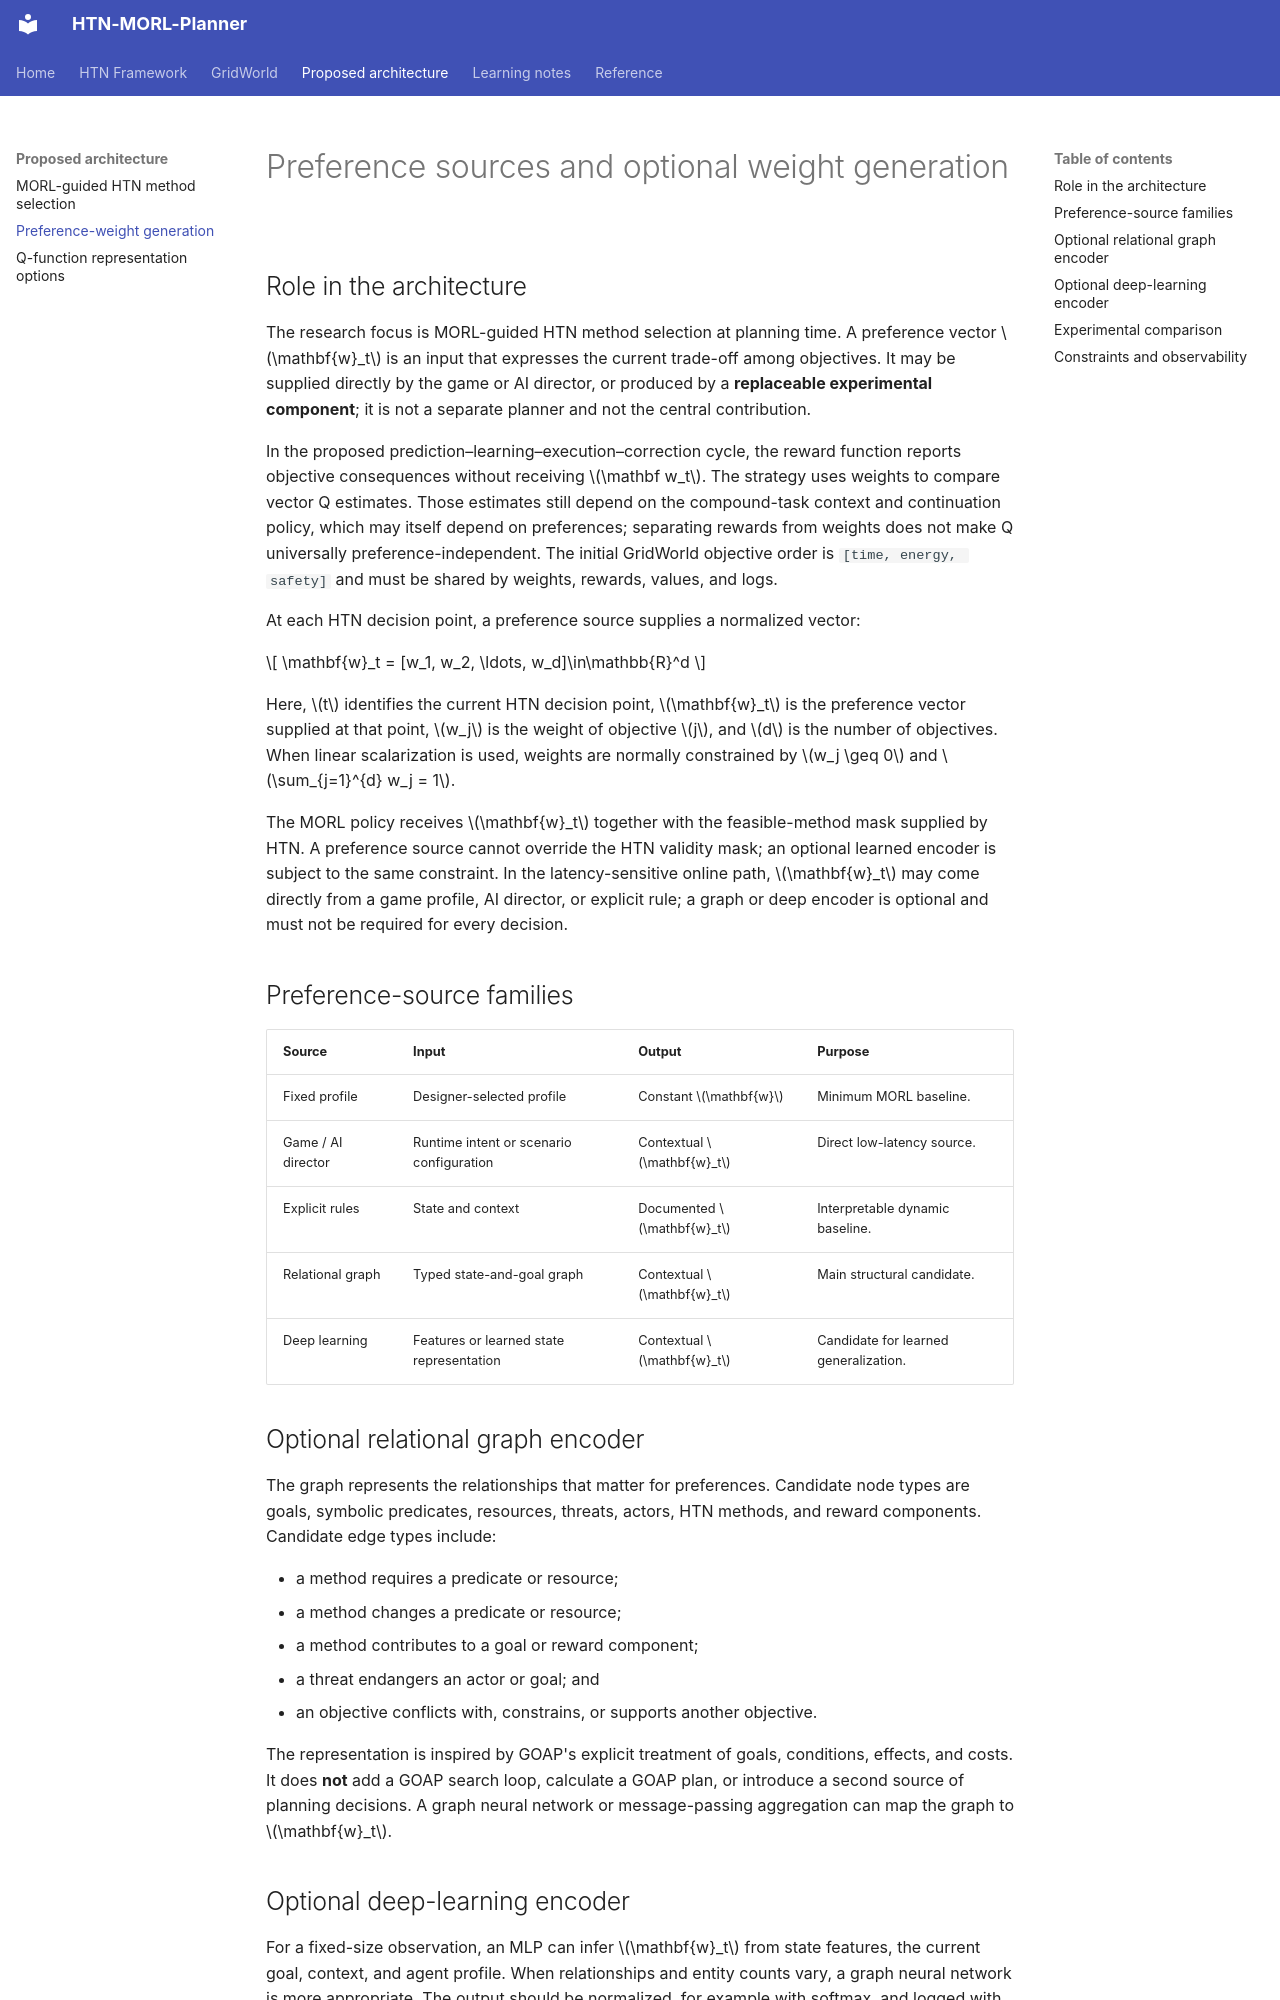

repository: AndersonGACFilho/htn-morl-agent · page: architecture/preference-weight-generation/index.html · generator: mkdocs

# Preference sources and optional weight generation

## Role in the architecture

The research focus is MORL-guided HTN method selection at planning time. A preference vector $\mathbf{w}_t$ is an input that expresses the current trade-off among objectives. It may be supplied directly by the game or AI director, or produced by a **replaceable experimental component**; it is not a separate planner and not the central contribution.

In the proposed prediction–learning–execution–correction cycle, the reward function reports objective consequences without receiving $\mathbf w_t$. The strategy uses weights to compare vector Q estimates. Those estimates still depend on the compound-task context and continuation policy, which may itself depend on preferences; separating rewards from weights does not make Q universally preference-independent. The initial GridWorld objective order is `[time, energy, safety]` and must be shared by weights, rewards, values, and logs.

At each HTN decision point, a preference source supplies a normalized vector:

$$
\mathbf{w}_t = [w_1, w_2, \ldots, w_d]\in\mathbb{R}^d
$$

Here, $t$ identifies the current HTN decision point, $\mathbf{w}_t$ is the preference vector supplied at that point, $w_j$ is the weight of objective $j$, and $d$ is the number of objectives. When linear scalarization is used, weights are normally constrained by $w_j \geq 0$ and $\sum_{j=1}^{d} w_j = 1$.

The MORL policy receives $\mathbf{w}_t$ together with the feasible-method mask supplied by HTN. A preference source cannot override the HTN validity mask; an optional learned encoder is subject to the same constraint. In the latency-sensitive online path, $\mathbf{w}_t$ may come directly from a game profile, AI director, or explicit rule; a graph or deep encoder is optional and must not be required for every decision.

## Preference-source families

| Source             | Input                                    | Output                    | Purpose                                |
|--------------------|------------------------------------------|---------------------------|----------------------------------------|
| Fixed profile      | Designer-selected profile                | Constant $\mathbf{w}$     | Minimum MORL baseline.                 |
| Game / AI director | Runtime intent or scenario configuration | Contextual $\mathbf{w}_t$ | Direct low-latency source.             |
| Explicit rules     | State and context                        | Documented $\mathbf{w}_t$ | Interpretable dynamic baseline.        |
| Relational graph   | Typed state-and-goal graph               | Contextual $\mathbf{w}_t$ | Main structural candidate.             |
| Deep learning      | Features or learned state representation | Contextual $\mathbf{w}_t$ | Candidate for learned generalization.  |

## Optional relational graph encoder

The graph represents the relationships that matter for preferences. Candidate node types are goals, symbolic predicates, resources, threats, actors, HTN methods, and reward components. Candidate edge types include:

- a method requires a predicate or resource;
- a method changes a predicate or resource;
- a method contributes to a goal or reward component;
- a threat endangers an actor or goal; and
- an objective conflicts with, constrains, or supports another objective.

The representation is inspired by GOAP's explicit treatment of goals, conditions, effects, and costs. It does **not** add a GOAP search loop, calculate a GOAP plan, or introduce a second source of planning decisions. A graph neural network or message-passing aggregation can map the graph to $\mathbf{w}_t$.
